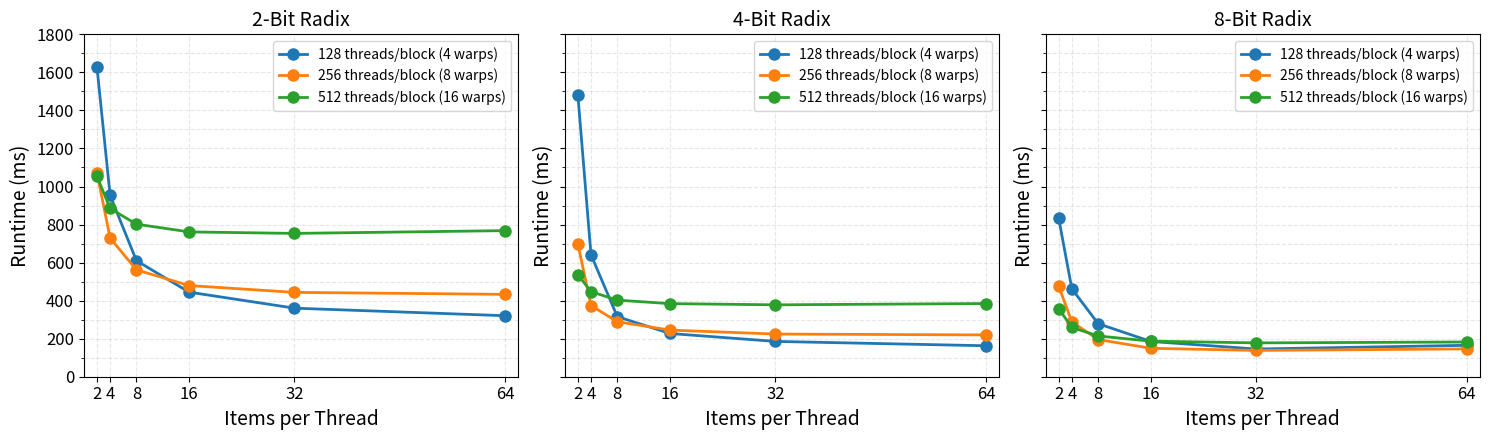

This figure's Python source:
import matplotlib.pyplot as plt
import os
import numpy as np
from matplotlib.ticker import MultipleLocator

# -----------------------------
#  PLOT ONE SUBPLOT
# -----------------------------
def plot_radix(ax, items_thread, block_128, block_256, block_512,
               bit_size, y_min, y_max):
    # Lines
    ax.plot(items_thread, block_128, marker='o', markersize=8, linewidth=2,
            label="128 threads/block (4 warps)")
    ax.plot(items_thread, block_256, marker='o', markersize=8, linewidth=2,
            label="256 threads/block (8 warps)")
    ax.plot(items_thread, block_512, marker='o', markersize=8, linewidth=2,
            label="512 threads/block (16 warps)")

    # X axis
    ax.set_xlim(left=0, right=max(items_thread) + 2)  # small padding on right
    ax.set_xticks(items_thread)
    ax.tick_params(axis='x', labelsize=12)

    # Y axis: same limits for all subplots
    ax.set_ylim(y_min, y_max)

    # major ticks: every 200, with labels
    ax.yaxis.set_major_locator(MultipleLocator(200))
    # minor ticks: every 100, no labels
    ax.yaxis.set_minor_locator(MultipleLocator(100))

    ax.tick_params(axis='y', which='major', labelsize=12)
    # grid on both major and minor ticks
    ax.grid(True, which='both', linestyle='--', alpha=0.3)

    ax.set_xlabel("Items per Thread", fontsize=14)
    ax.set_ylabel("Runtime (ms)", fontsize=14)

    ax.set_title(f"{bit_size}-Bit Radix", fontsize=14)
    ax.legend(fontsize=10, loc='upper right')


# -----------------------------
#  DATA
# -----------------------------
items_thread = [2, 4, 8, 16, 32, 64]

block_128_8 = [832.67, 461.92, 278.75, 185.30, 145.59, 165.17]
block_256_8 = [476.42, 288.16, 195.35, 149.50, 138.18, 146.26]
block_512_8 = [357.89, 259.05, 214.16, 186.90, 177.90, 182.57]

block_128_4 = [1483.56, 641.45, 315.69, 227.33, 185.63, 162.78]
block_256_4 = [699.94, 374.09, 289.27, 245.12, 224.30, 219.77]
block_512_4 = [536.94, 447.21, 402.56, 384.33, 377.93, 384.77]

block_128_2 = [1629.01, 953.16, 609.98, 444.64, 360.46, 320.72]
block_256_2 = [1072.02, 729.35, 561.93, 479.29, 443.43, 433.02]
block_512_2 = [1053.84, 884.49, 802.02, 761.29, 753.43, 768.06]

# -----------------------------
#  GLOBAL Y-LIMITS
# -----------------------------
all_vals_global = (
    block_128_2 + block_256_2 + block_512_2 +
    block_128_4 + block_256_4 + block_512_4 +
    block_128_8 + block_256_8 + block_512_8
)

y_min = 0
max_val = max(all_vals_global)
# round up to next 200 and add a bit of headroom
y_max = 200 * int((max_val + 199) // 200)

# -----------------------------
#  MAKE ONE FIGURE WITH 3 SUBPLOTS
# -----------------------------
fig, axes = plt.subplots(1, 3, figsize=(15, 4.5), sharey=True)

# left: 2-bit, middle: 4-bit, right: 8-bit
plot_radix(axes[0], items_thread, block_128_2, block_256_2, block_512_2, 2, y_min, y_max)
plot_radix(axes[1], items_thread, block_128_4, block_256_4, block_512_4, 4, y_min, y_max)
plot_radix(axes[2], items_thread, block_128_8, block_256_8, block_512_8, 8, y_min, y_max)

fig.tight_layout()

# Save single combined figure
folder = "figures"
if not os.path.exists(folder):
    os.makedirs(folder)
outpath = os.path.join(folder, "radix_all_bits.png")
fig.savefig(outpath, dpi=300)
print(f"Saved figure to: {outpath}")
# plt.show()  # uncomment to display interactively
